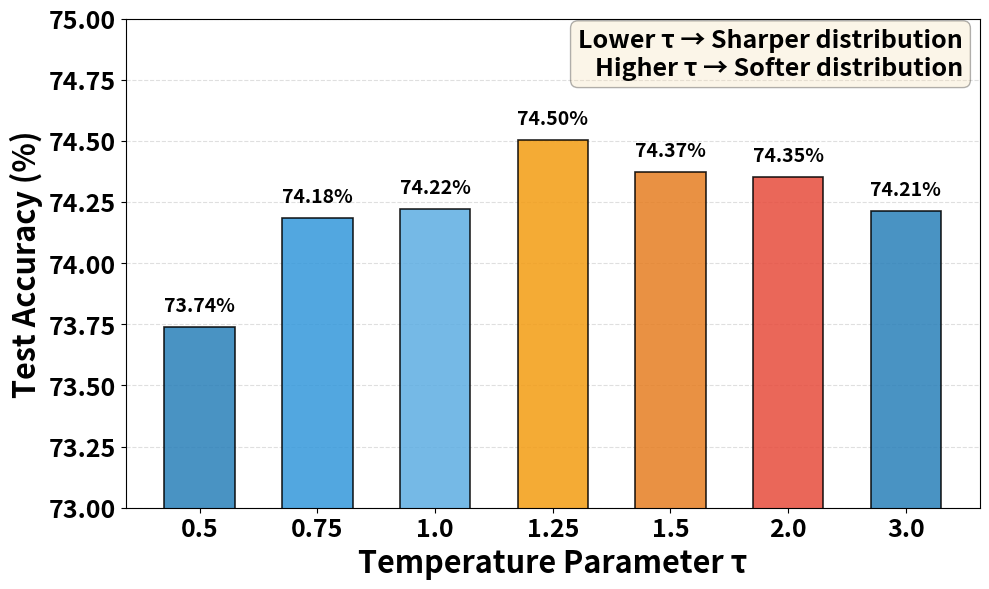

This chart was generated by the following Python code:
"""
绘制温度参数τ的消融实验柱状图
展示不同温度对softmax归一化的影响
"""

import matplotlib.pyplot as plt
import numpy as np

# ==================== 数据部分 ====================
# 不同的温度参数τ
tau_values = [0.5, 0.75, 1.0, 1.25, 1.5, 2.0, 3.0]

# 对应的准确率 (%)
accuracies = [73.73893987341773,74.18284810126582, 74.22229430379746,74.5030379746836, 74.37074367088607,74.35096518987342, 74.21251582278481]

# ==================== 绘图部分 ====================
fig, ax = plt.subplots(figsize=(10, 6))

# 设置柱子位置和宽度
x_pos = np.arange(len(tau_values))
bar_width = 0.6

# 设置颜色渐变（从蓝到红，表示从低温到高温）
colors = ['#2980b9', '#3498db', '#5dade2', '#f39c12', '#e67e22', '#e74c3c']

# 绘制柱状图
bars = ax.bar(x_pos, accuracies, bar_width,
              color=colors, alpha=0.85, edgecolor='black', linewidth=1.2)

# 在柱子顶部添加数值标签
for i, (bar, acc) in enumerate(zip(bars, accuracies)):
    height = bar.get_height()
    ax.text(bar.get_x() + bar.get_width()/2., height + 0.05,
            f'{acc:.2f}%',
            ha='center', va='bottom', fontsize=14, fontweight='bold')

# 设置坐标轴标签和标题
ax.set_xlabel('Temperature Parameter τ', fontsize=22, fontweight='bold')
ax.set_ylabel('Test Accuracy (%)', fontsize=22, fontweight='bold')
# ax.set_title('Ablation Study: Impact of Temperature on Softmax Normalization', 
#              fontsize=15, fontweight='bold', pad=20)

# 设置x轴刻度
ax.set_xticks(x_pos)
ax.set_xticklabels(tau_values, fontsize=12)

# 设置y轴范围
ax.set_ylim([73, 75])

# 添加水平网格线
ax.yaxis.grid(True, linestyle='--', alpha=0.4, zorder=0)
ax.set_axisbelow(True)

# 添加注释说明不同温度的效果
ax.text(0.98, 0.98, 'Lower τ → Sharper distribution\nHigher τ → Softer distribution', 
        transform=ax.transAxes, fontsize=18, verticalalignment='top',
        horizontalalignment='right', fontweight='bold',
        bbox=dict(boxstyle='round', facecolor='wheat', alpha=0.3))

# 标记最佳τ值
# best_idx = np.argmax(accuracies)
# ax.scatter(best_idx, accuracies[best_idx], s=200, c='gold', marker='*', 
#            edgecolors='black', linewidths=2, zorder=5, label=f'Best: τ={tau_values[best_idx]}')

ax.tick_params(axis='x', which='major', labelsize=18)
ax.tick_params(axis='y', which='major', labelsize=18)
for label in ax.get_xticklabels() + ax.get_yticklabels():
    label.set_fontweight('bold')
# 添加图例
# ax.legend(loc='lower right', fontsize=11, framealpha=0.95)
# legend = ax.legend(loc='upper right', fontsize=16, framealpha=0.95, 
#                    edgecolor='black', fancybox=True, shadow=True)
# # 设置图例文字为粗体
# for text in legend.get_texts():
#     text.set_fontweight('bold')
# 调整布局
plt.tight_layout()

# 保存图片
plt.savefig('tau_ablation.png', dpi=300, bbox_inches='tight')
plt.savefig('tau_ablation.pdf', bbox_inches='tight')

# 显示图形
plt.show()

print("图表已保存为 'tau_ablation.png' 和 'tau_ablation.pdf'")

# 打印数据摘要
# print("\n" + "="*60)
# print("温度参数τ消融实验结果:")
# print("="*60)
# baseline_acc = accuracies[2]  # τ=1.0作为baseline
# for tau, acc in zip(tau_values, accuracies):
#     improvement = acc - baseline_acc
#     print(f"τ = {tau:5s} | Acc: {acc:6.2f}% | Δ from τ=1.0: {improvement:+6.2f}%")
# print("="*60)
# print(f"最佳温度: τ = {tau_values[best_idx]} (准确率: {accuracies[best_idx]:.2f}%)")
# print("="*60)
